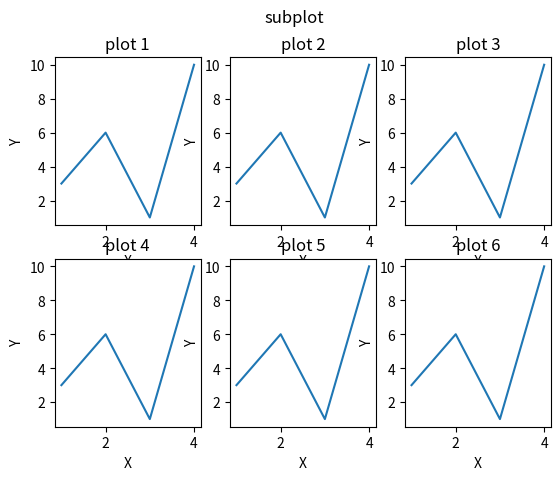

This figure's Python source:
import matplotlib.pyplot as plt
import numpy as np
# plot 1
x=np.array([1,2,3,4])
y=np.array([3,6,1,10])
plt.subplot(2,3,1)
plt.title('plot 1')
plt.xlabel('X')
plt.ylabel('Y')
plt.plot(x,y)

#plot 2
x=np.array([1,2,3,4])
y=np.array([3,6,1,10])
plt.subplot(2,3,2)
plt.title('plot 2')
plt.xlabel('X')
plt.ylabel('Y')
plt.plot(x,y)

#plot 3
x=np.array([1,2,3,4])
y=np.array([3,6,1,10])
plt.subplot(2,3,3)
plt.title('plot 3')
plt.xlabel('X')
plt.ylabel('Y')
plt.plot(x,y)

#plot 4
x=np.array([1,2,3,4])
y=np.array([3,6,1,10])
plt.subplot(2,3,4)
plt.title('plot 4')
plt.xlabel('X')
plt.ylabel('Y')
plt.plot(x,y)

#plot 5
x=np.array([1,2,3,4])
y=np.array([3,6,1,10])
plt.subplot(2,3,5)
plt.title('plot 5')
plt.xlabel('X')
plt.ylabel('Y')
plt.plot(x,y)

#plot 6
x=np.array([1,2,3,4])
y=np.array([3,6,1,10])
plt.subplot(2,3,6)
plt.title('plot 6')
plt.xlabel('X')
plt.ylabel('Y')
plt.plot(x,y)

plt.suptitle('subplot')
plt.show()